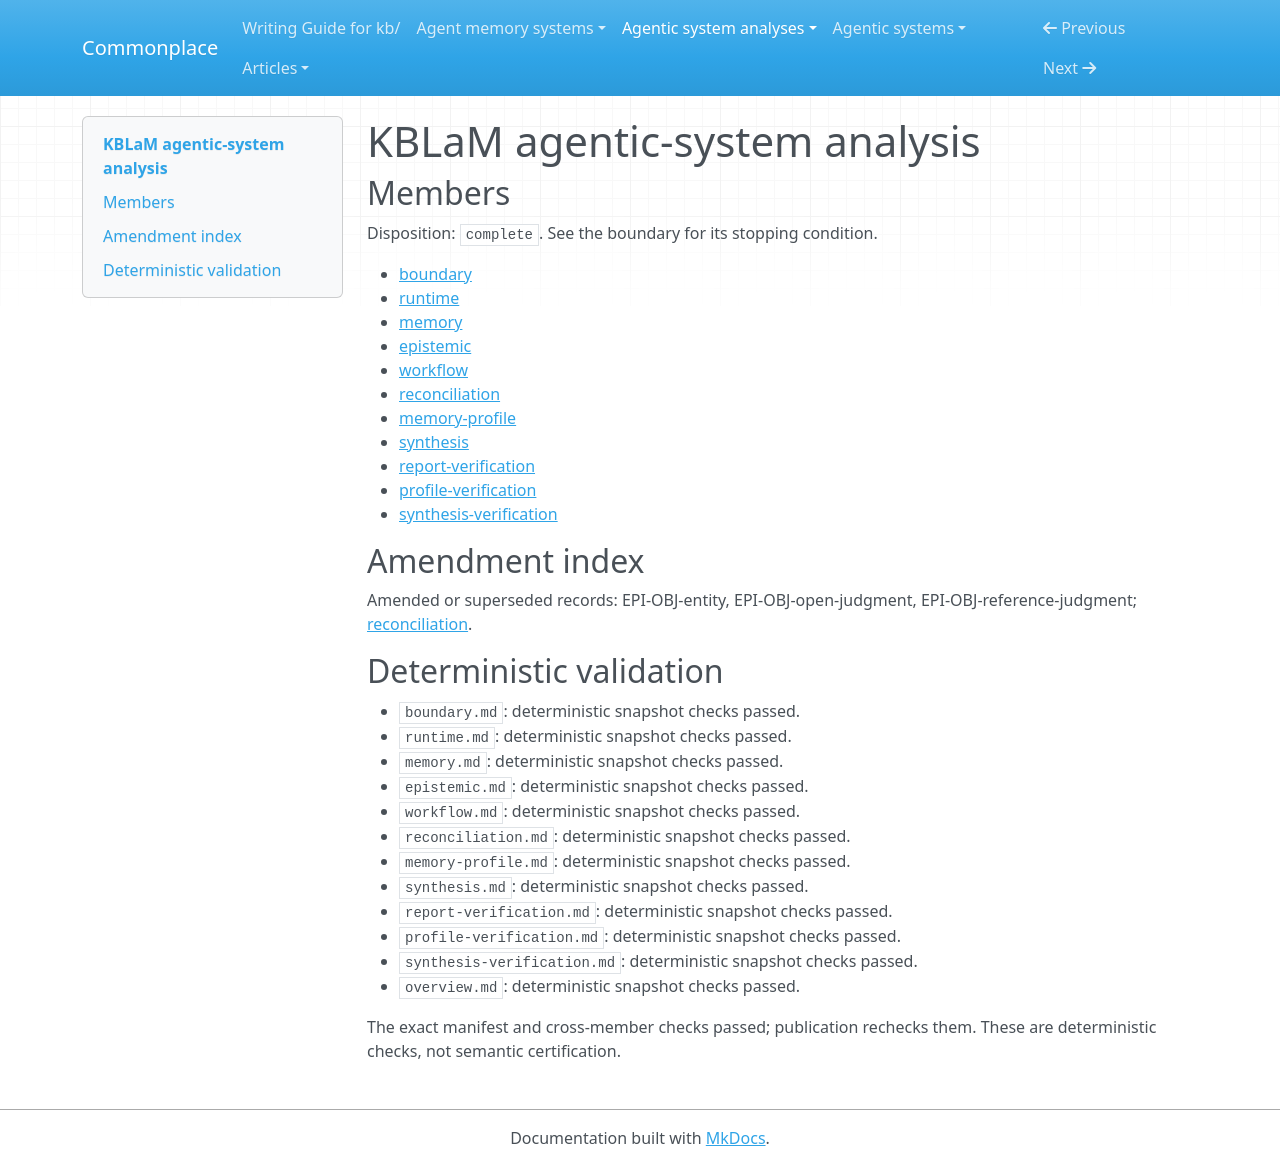

repository: zby/commonplace · page: agentic-system-analyses/retained/microsoft--kblam/overview/index.html · generator: mkdocs

---
type: agentic-system-analyses/types/agentic-system-analysis-overview.md
description: KBLaM supplies encoded knowledge to transformer attention and trains
  reusable adapters, but frozen driver defects and source-only evidence limit execution
  and improvement claims.
run-id: AAS-2026-10-15-kblam-5a0c2fe96cc1-01
result-disposition: complete
target-class: memory/knowledge/context-engineering system
boundary-kind: whole-system
reviewed-boundary: 69683ad096e022b58854fd88c0c58968c7d8c470
analysis-cutoff: '2026-10-15'
evidence-tier: code-grounded
system: KBLaM
run-date: '2026-10-15'
inputs-commit: 26c5bf9df8ca39166fd6bdc39476689dad437cb5
---

# KBLaM agentic-system analysis

## Members

Disposition: `complete`. See the boundary for its stopping condition.

- [boundary](./boundary.md)
- [runtime](./runtime.md)
- [memory](./memory.md)
- [epistemic](./epistemic.md)
- [workflow](./workflow.md)
- [reconciliation](./reconciliation.md)
- [memory-profile](./memory-profile.md)
- [synthesis](./synthesis.md)
- [report-verification](./report-verification.md)
- [profile-verification](./profile-verification.md)
- [synthesis-verification](./synthesis-verification.md)

## Amendment index

Amended or superseded records: EPI-OBJ-entity, EPI-OBJ-open-judgment, EPI-OBJ-reference-judgment; [reconciliation](reconciliation.md).

## Deterministic validation

- `boundary.md`: deterministic snapshot checks passed.
- `runtime.md`: deterministic snapshot checks passed.
- `memory.md`: deterministic snapshot checks passed.
- `epistemic.md`: deterministic snapshot checks passed.
- `workflow.md`: deterministic snapshot checks passed.
- `reconciliation.md`: deterministic snapshot checks passed.
- `memory-profile.md`: deterministic snapshot checks passed.
- `synthesis.md`: deterministic snapshot checks passed.
- `report-verification.md`: deterministic snapshot checks passed.
- `profile-verification.md`: deterministic snapshot checks passed.
- `synthesis-verification.md`: deterministic snapshot checks passed.
- `overview.md`: deterministic snapshot checks passed.

The exact manifest and cross-member checks passed; publication rechecks them. These are deterministic checks, not semantic certification.
